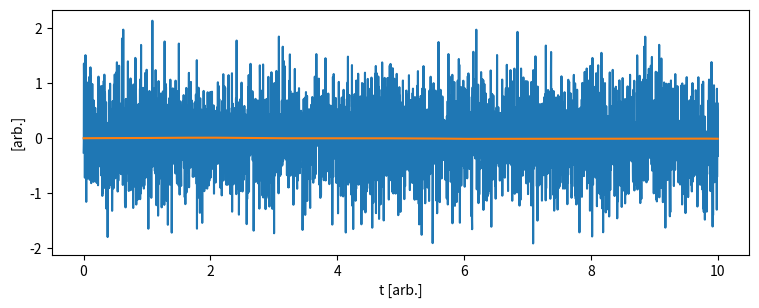

Python code for this plot: (Note: this script raises an exception after producing the figure.)
import numpy as np
import matplotlib.pyplot as plt
from datetime import datetime, timezone, timedelta

# ================== Time (JST) ==================
JST = timezone(timedelta(hours=9))
today = datetime.now(JST).strftime("%Y-%m-%d")
rng = np.random.default_rng()

# ================== Simulation time ==================
T = 10.0
N = 4096  # FFTしやすいように少し大きめ
t = np.linspace(0, T, N)
dt = t[1] - t[0]
fs = 1.0 / dt  # [1/s] (tの単位が"秒"という建て付け)

# ================== Input signals ==================
def make_input(kind, t):
    A = rng.uniform(0.8, 1.5)
    x = np.zeros_like(t)

    if kind == "step":
        x[t > t[-1] * 0.1] = A
        desc = f"step (A={A:.2f})"

    elif kind == "impulse":
        x[int(0.1 * len(t))] = A / dt
        desc = f"impulse (area≈{A:.2f})"

    elif kind == "sine":
        f = rng.uniform(0.2, 2.0)
        x = A * np.sin(2 * np.pi * f * t)
        desc = f"sine (A={A:.2f}, f={f:.2f} Hz)"

    elif kind == "square":
        f = rng.uniform(0.2, 1.0)
        x = A * np.sign(np.sin(2 * np.pi * f * t))
        desc = f"square (A={A:.2f}, f={f:.2f} Hz)"

    elif kind == "ramp":
        x = np.clip(A * (t / t[-1]), 0, A)
        desc = f"ramp (A={A:.2f})"

    elif kind == "noise":
        x = A * rng.normal(0, 0.5, size=len(t))
        desc = f"noise (σ≈{0.5 * A:.2f})"

    else:
        raise ValueError("unknown input kind")

    return x, desc

input_kind = rng.choice(["step", "impulse", "sine", "square", "ramp", "noise"])
x, x_desc = make_input(input_kind, t)

# ================== System selection ==================
system = rng.choice(["RC", "RL", "RLC"])

# ---------- RC / RL: 1st order low-pass form ----------
def first_order_response(x, tau, dt):
    y = np.zeros_like(x)
    a = np.exp(-dt / tau)
    b = 1.0 - a
    for n in range(1, len(x)):
        y[n] = a * y[n - 1] + b * x[n]
    return y

# ---------- Simulate ----------
if system == "RC":
    R = rng.uniform(0.5, 5.0)
    C = rng.uniform(0.2, 5.0)
    tau = R * C
    y = first_order_response(x, tau, dt)
    params = f"R={R:.2f}, C={C:.2f}, τ={tau:.2f}"

elif system == "RL":
    R = rng.uniform(0.5, 5.0)
    L = rng.uniform(0.5, 5.0)
    tau = L / R
    y = first_order_response(x, tau, dt)
    params = f"R={R:.2f}, L={L:.2f}, τ={tau:.2f}"

else:
    # Standard 2nd order form: y'' + 2ζωn y' + ωn^2 y = ωn^2 x
    R = rng.uniform(0.3, 2.0)
    L = rng.uniform(0.5, 3.0)
    C = rng.uniform(0.2, 3.0)
    wn = 1.0 / np.sqrt(L * C)
    zeta = (R / 2.0) * np.sqrt(C / L)

    y = np.zeros_like(x)
    yd = np.zeros_like(x)  # y'
    for n in range(1, len(x)):
        ydd = (wn ** 2) * (x[n] - y[n - 1]) - (2 * zeta * wn) * yd[n - 1]
        yd[n] = yd[n - 1] + dt * ydd
        y[n] = y[n - 1] + dt * yd[n]

    params = f"R={R:.2f}, L={L:.2f}, C={C:.2f}, ωn={wn:.2f}, ζ={zeta:.2f}"

# ================== 1) “Judgement” (meaningless but consistent) ==================
# Normalize for analysis stability
y_center = y - np.mean(y)
y_scale = np.max(np.abs(y_center)) + 1e-12
y_norm = y_center / y_scale

# Overshoot-ish metric (peak compared to final-ish level)
tail = y_norm[int(0.9 * len(y_norm)):]
final_level = np.mean(tail)
peak = np.max(y_norm)
overshoot = float(peak - final_level)

# Oscillation metric: count sign changes of derivative (rough “wiggle count”)
dy = np.diff(y_norm)
wiggles = int(np.sum((dy[:-1] * dy[1:]) < 0))  # derivative sign changes

# “Stability” score (completely arbitrary but repeatable)
score = 0.7 * abs(overshoot) + 0.3 * (wiggles / 50.0)

if score < 0.25:
    verdict = "calm"
elif score < 0.60:
    verdict = "restless"
else:
    verdict = "feral"

# ================== 2) FFT plot (output spectrum) ==================
# Windowing to make spectrum nicer
window = np.hanning(len(y_center))
Y = np.fft.rfft(y_center * window)
freq = np.fft.rfftfreq(len(y_center), d=dt)
mag = np.abs(Y)

# Avoid the DC bin dominating the plot
mag[0] = 0.0
peak_k = int(np.argmax(mag))
peak_f = float(freq[peak_k])
peak_mag = float(mag[peak_k])

# ================== 3) English one-liner ==================
one_liners = {
    "calm": [
        "Today, the system pretended to be well-behaved.",
        "Nothing happened. Therefore, it is perfect.",
        "The dynamics were suspiciously polite."
    ],
    "restless": [
        "The system wiggled, then denied everything.",
        "A small oscillation appeared and immediately regretted it.",
        "This is not chaos—just enthusiasm."
    ],
    "feral": [
        "The system chose violence (mathematically).",
        "We observed a rare event: uncontrolled confidence.",
        "A resonance-like thing happened. Please do not ask why."
    ]
}
line = rng.choice(one_liners[verdict])

# ================== Plot (time + FFT) ==================
plt.figure(figsize=(9, 7))

# Top: time domain
ax1 = plt.subplot(2, 1, 1)
ax1.plot(t, x, label="input")
ax1.plot(t, y, label="output")
ax1.set_xlabel("t [arb.]")
ax1.set_ylabel("[arb.]")
ax1.set_title(
    f"Daily Useless {system} ({today}) | verdict: {verdict} ({verdict_jp})\n"
    f"Input: {input_kind}, {x_desc} | {params}"
)
ax1.legend()
ax1.grid(True, alpha=0.25)

# Bottom: spectrum
ax2 = plt.subplot(2, 1, 2)
ax2.plot(freq, mag)
ax2.set_xlim(0, min(np.max(freq), 10.0))  # 見やすさ優先で低周波側だけ
ax2.set_xlabel("frequency [arb.]")
ax2.set_ylabel("|FFT(output)|")
ax2.set_title(f"FFT peak ≈ {peak_f:.3f} (arb.), magnitude ≈ {peak_mag:.3e}")
ax2.grid(True, alpha=0.25)

plt.tight_layout()
plt.savefig("result.svg")
plt.close()

# ================== README ==================
readme = f"""# Daily Useless Physics

Every day, GitHub Actions generates a **random dynamical system**
and excites it with a **random input signal**.

## Today's Result ({today})

- **System**: {system}
- **Parameters**: {params}
- **Input**: {x_desc}

### Useless judgement
- **verdict**: **{verdict}**（{verdict_jp}）
- overshoot-ish: {overshoot:.3f}
- wiggles: {wiggles}
- FFT peak: {peak_f:.3f} (arb.)

> {line}

![result](result.svg)

"""
with open("README.md", "w", encoding="utf-8") as f:
    f.write(readme)
